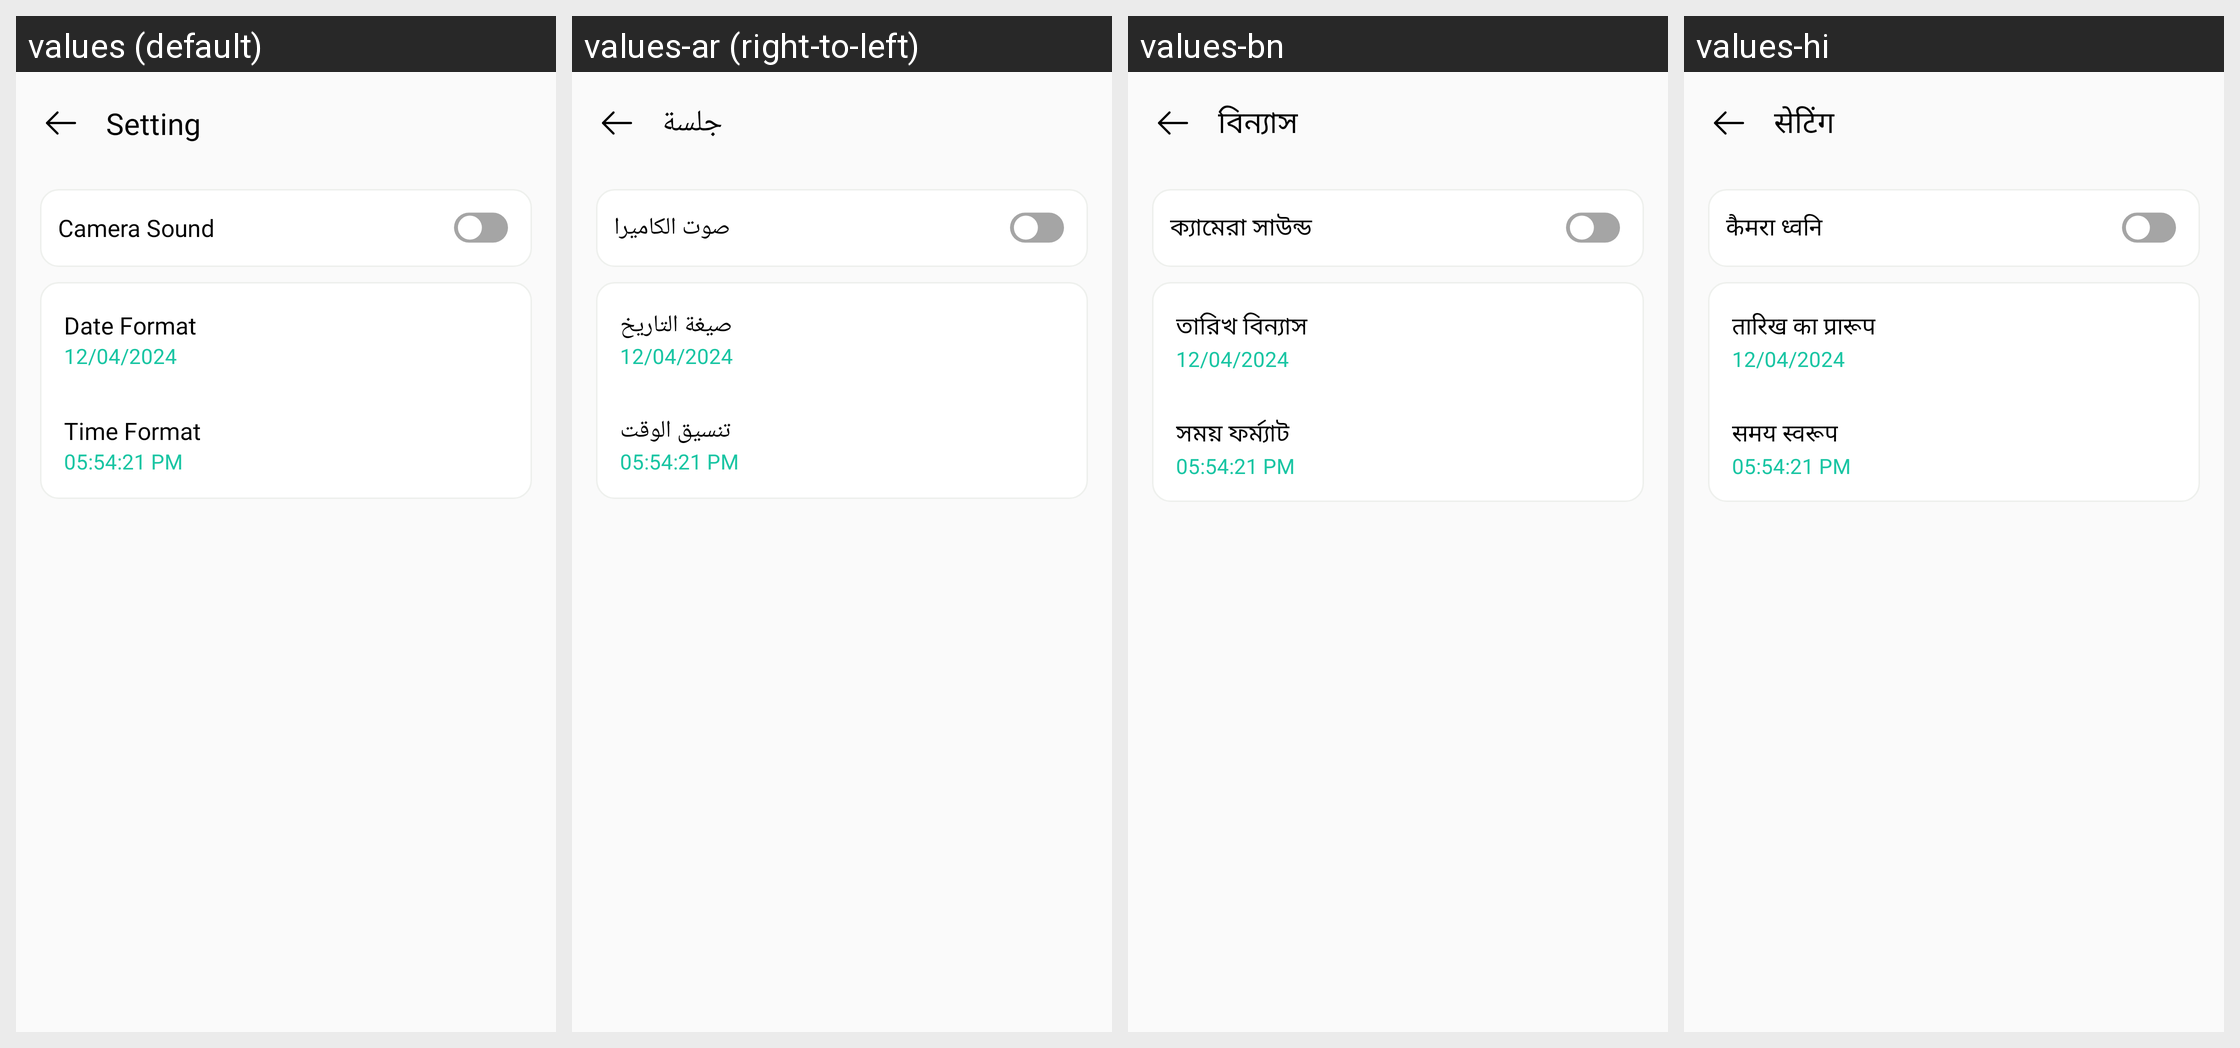

This grid shows one Android layout under several languages. Give, for every string resource on the screen, its name, the default text and each shown locale's text.
Android screen res/layout/activity_setting.xml rendered under 4 locales, left to right: values (default), values-ar (right-to-left), values-bn, values-hi. Device: Nexus 5 (rendered at 1080×1920; each locale shown at half size, 540×960, under a caption strip naming it); theme Theme.GPSCameraLocationOnPhoto.
Other locales in the repository, not shown: values-de, values-en, values-es, values-fr, values-in, values-it, values-ko, values-pt, values-ru.
Strings drawn on this screen, with the default value and each locale's value (text and hints the layout hard-codes, and strings that could not be matched under every locale, appear in the picture but are not listed):

setting
  values: Setting
  values-ar: جلسة
  values-bn: বিন্যাস
  values-hi: सेटिंग

camera_sound
  values: Camera Sound
  values-ar: صوت الكاميرا
  values-bn: ক্যামেরা সাউন্ড
  values-hi: कैमरा ध्वनि

date_format
  values: Date Format
  values-ar: صيغة التاريخ
  values-bn: তারিখ বিন্যাস
  values-hi: तारिख का प्रारूप

time_format
  values: Time Format
  values-ar: تنسيق الوقت
  values-bn: সময় ফর্ম্যাট
  values-hi: समय स्वरूप
